Run: headless pygame with SDL's dummy video driver; simulated clock (each Clock.tick advances the game by its frame time, no real sleeping); random seed 0; keys injected as events and as key.get_pressed() state; no mouse input.
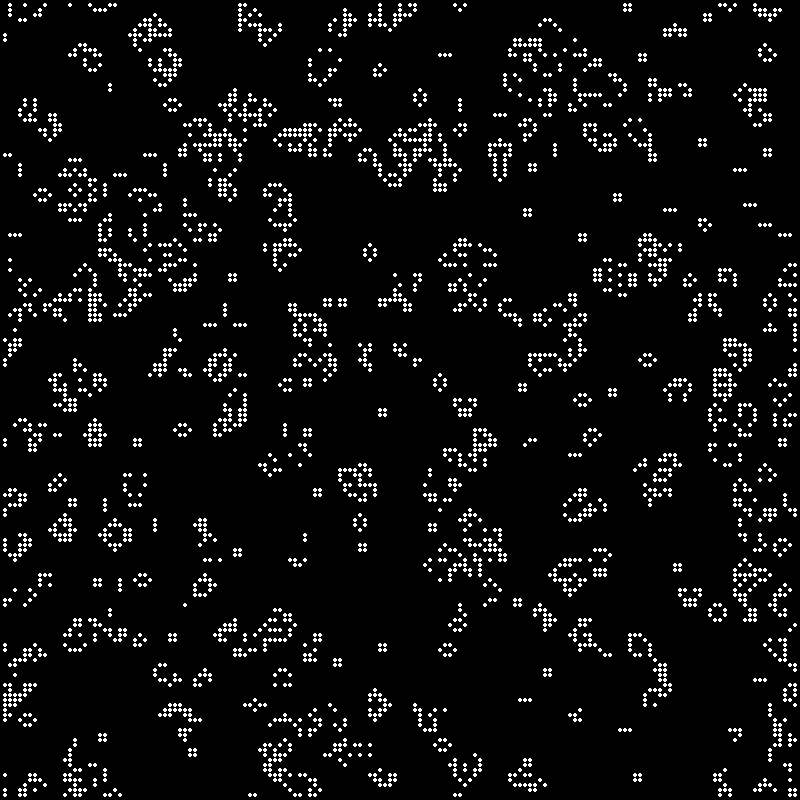
Frame 1 of 4 · flips 1–60 · no input
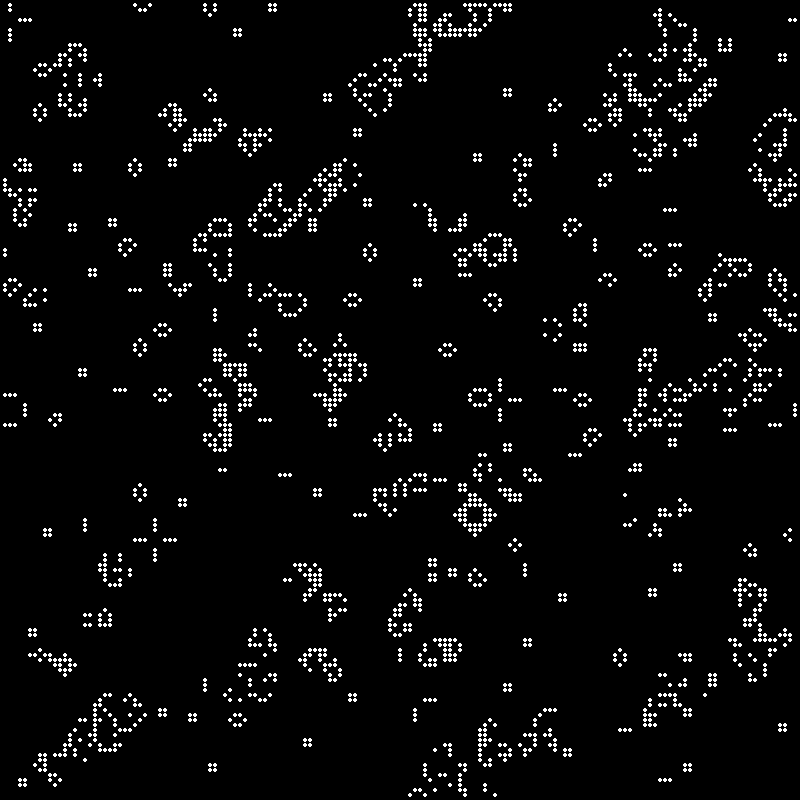
Frame 2 of 4 · flips 61–180 · tapped SPACE, RETURN · held RIGHT (→), D
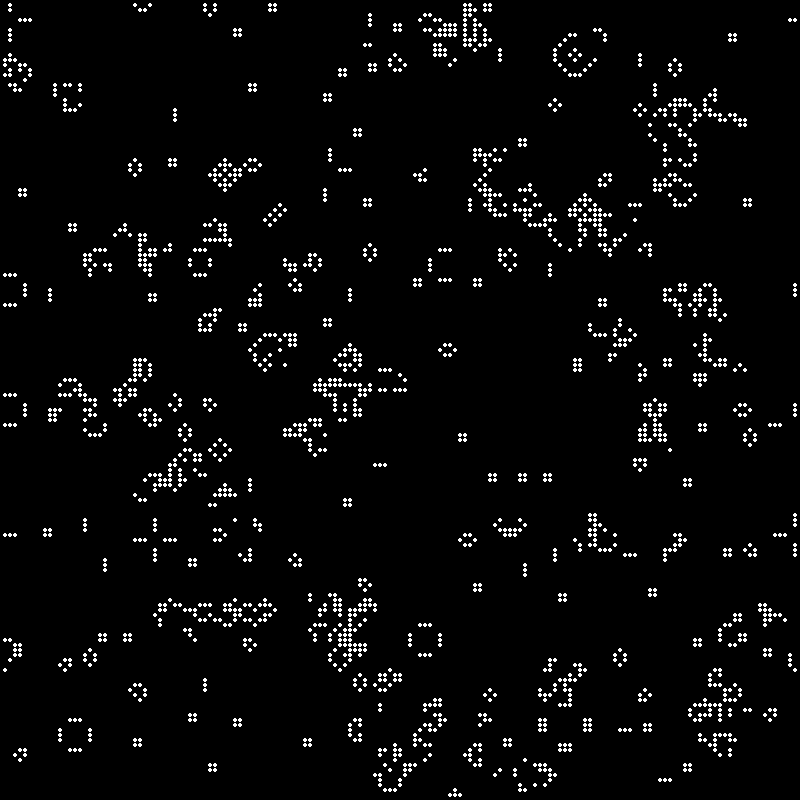
Frame 3 of 4 · flips 181–300 · held DOWN (↓), S
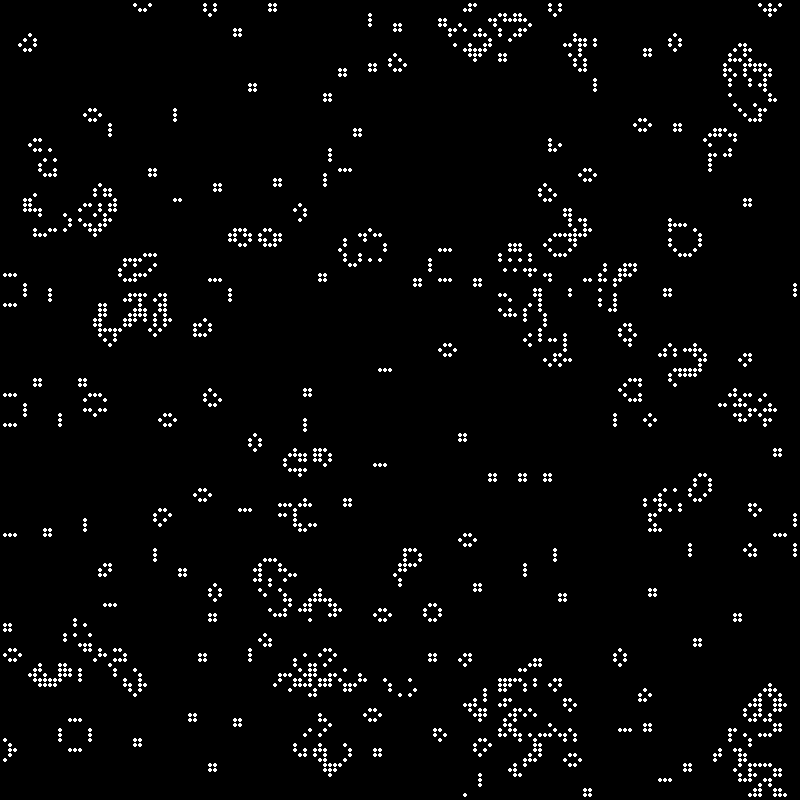
Frame 4 of 4 · flips 301–420 · held LEFT (←), A, UP (↑), W

The pygame program that drew these frames:

import pygame
from copy import deepcopy
from time import sleep
from pygame.locals import *
import random
xd = 0
yd = 0
n = 160
dot_width = 5
width = dot_width * n
dotcolor = (255, 255, 255)
linecolor = (100, 100, 100)
linewidth = 2
condition = ((-1, -1), (0, -1), (1, -1),
             (-1, 0), (1, 0), (-1, 1),
             (0, 1), (1, 1))

pygame.init()
pygame.display.set_mode((width, width))
pygame.display.set_caption('Life')
window = pygame.display.get_surface()




def makefield():
    p = []
    for i in range(0, n):
        p.append([0] * n)
    return p


def drawcircle(x, y):
    pygame.draw.circle(window, (dotcolor), (x, y), dot_width / 2)


def drawfield(p):
    pygame.draw.rect(window, (000, 000, 000), (0, 0, width, width), 0)
    #for x in range(dot_width / 2, width, dot_width):
    #    pygame.draw.aaline(window, (linecolor), (x, 0), (x, width), linewidth)
    #    pygame.draw.aaline(window, (linecolor), (0, x), (width, x), linewidth)
    for xd in range(1, n):
        for yd in range(1, n):
            if p[xd][yd] == 1:
                drawcircle(xd * dot_width, yd * dot_width)
    pygame.display.flip()

pos = makefield()

def s_count(x, y):
    s = 0
    for dx, dy in condition:
        if pos[(x + dx) % n][(y + dy) % n] == 1:
            s += 1
    return s

for xd in range(0, n):
    for yd in range(0, n):
        pos[xd][yd] = random.randint(0, 1)
drawfield(pos)

while 1:
    new_pos = deepcopy(pos)
    for x in range(0, n):
        for y in range(0, n):
            s = s_count(x, y)
            if s > 3 or s < 2:
                new_pos[x][y] = 0
            if s == 3:
                new_pos[x][y] = 1
    pos = new_pos
    drawfield(pos)
    sleep(0.1)
